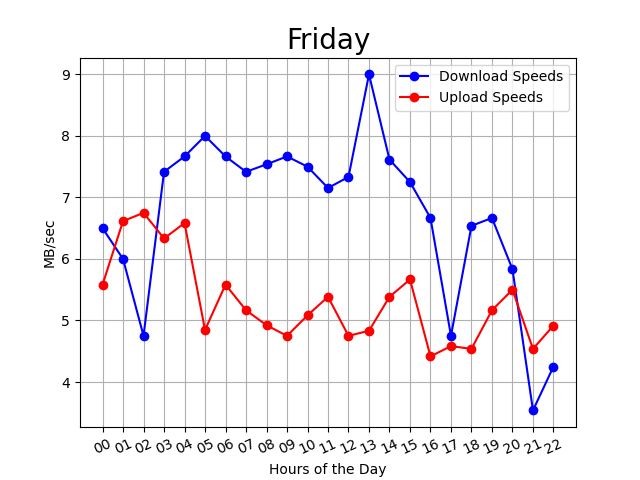

The file beside this chart, header and first rows:
00:03:03, 00, 6, 6
00:07:56, 00, 9, 5
00:12:47, 00, 13, 4
00:17:41, 00, 3, 2
00:22:31, 00, 3, 6
00:27:23, 00, 17, 6
00:32:13, 00, 6, 8
00:37:04, 00, 3, 6
00:41:55, 00, 5, 5
00:46:46, 00, 7, 8
00:51:38, 00, 3, 6
00:56:31, 00, 3, 5
01:01:21, 01, 10, 8
01:06:12, 01, 3, 8
01:11:04, 01, 2, 6
01:15:55, 01, 5, 7
01:20:46, 01, 5, 9
01:25:39, 01, 2, 2
01:30:39, 01, 3, 4
01:35:31, 01, 4, 7
01:40:22, 01, 18, 7
01:45:13, 01, 3, 9
01:50:05, 01, 3, 5
01:54:56, 01, 8, 6
01:59:47, 01, 12, 8
02:04:38, 02, 3, 6
02:09:29, 02, 4, 7
02:14:20, 02, 11, 6
02:19:11, 02, 3, 8
02:24:03, 02, 3, 6
02:28:55, 02, 8, 5
02:33:46, 02, 6, 10
02:38:37, 02, 2, 7
02:43:27, 02, 4, 7
02:48:18, 02, 9, 8
02:53:09, 02, 2, 7
02:58:09, 02, 2, 4
03:03:01, 03, 5, 6
03:07:52, 03, 15, 7
03:12:42, 03, 4, 9
03:17:35, 03, 3, 6
03:22:26, 03, 13, 6
03:27:18, 03, 11, 8
03:32:08, 03, 3, 7
03:37:01, 03, 5, 6
03:41:52, 03, 18, 6
03:46:43, 03, 4, 8
03:51:39, 03, 3, 3
03:56:39, 03, 5, 4
04:01:31, 04, 4, 7
04:06:22, 04, 18, 7
04:11:14, 04, 3, 8
04:16:05, 04, 3, 6
04:20:58, 04, 12, 6
04:25:49, 04, 12, 7
04:30:41, 04, 2, 11
04:35:32, 04, 2, 6
04:40:24, 04, 20, 5
04:45:15, 04, 8, 11
04:50:09, 04, 3, 2
04:55:09, 04, 5, 3
... 234 more rows
